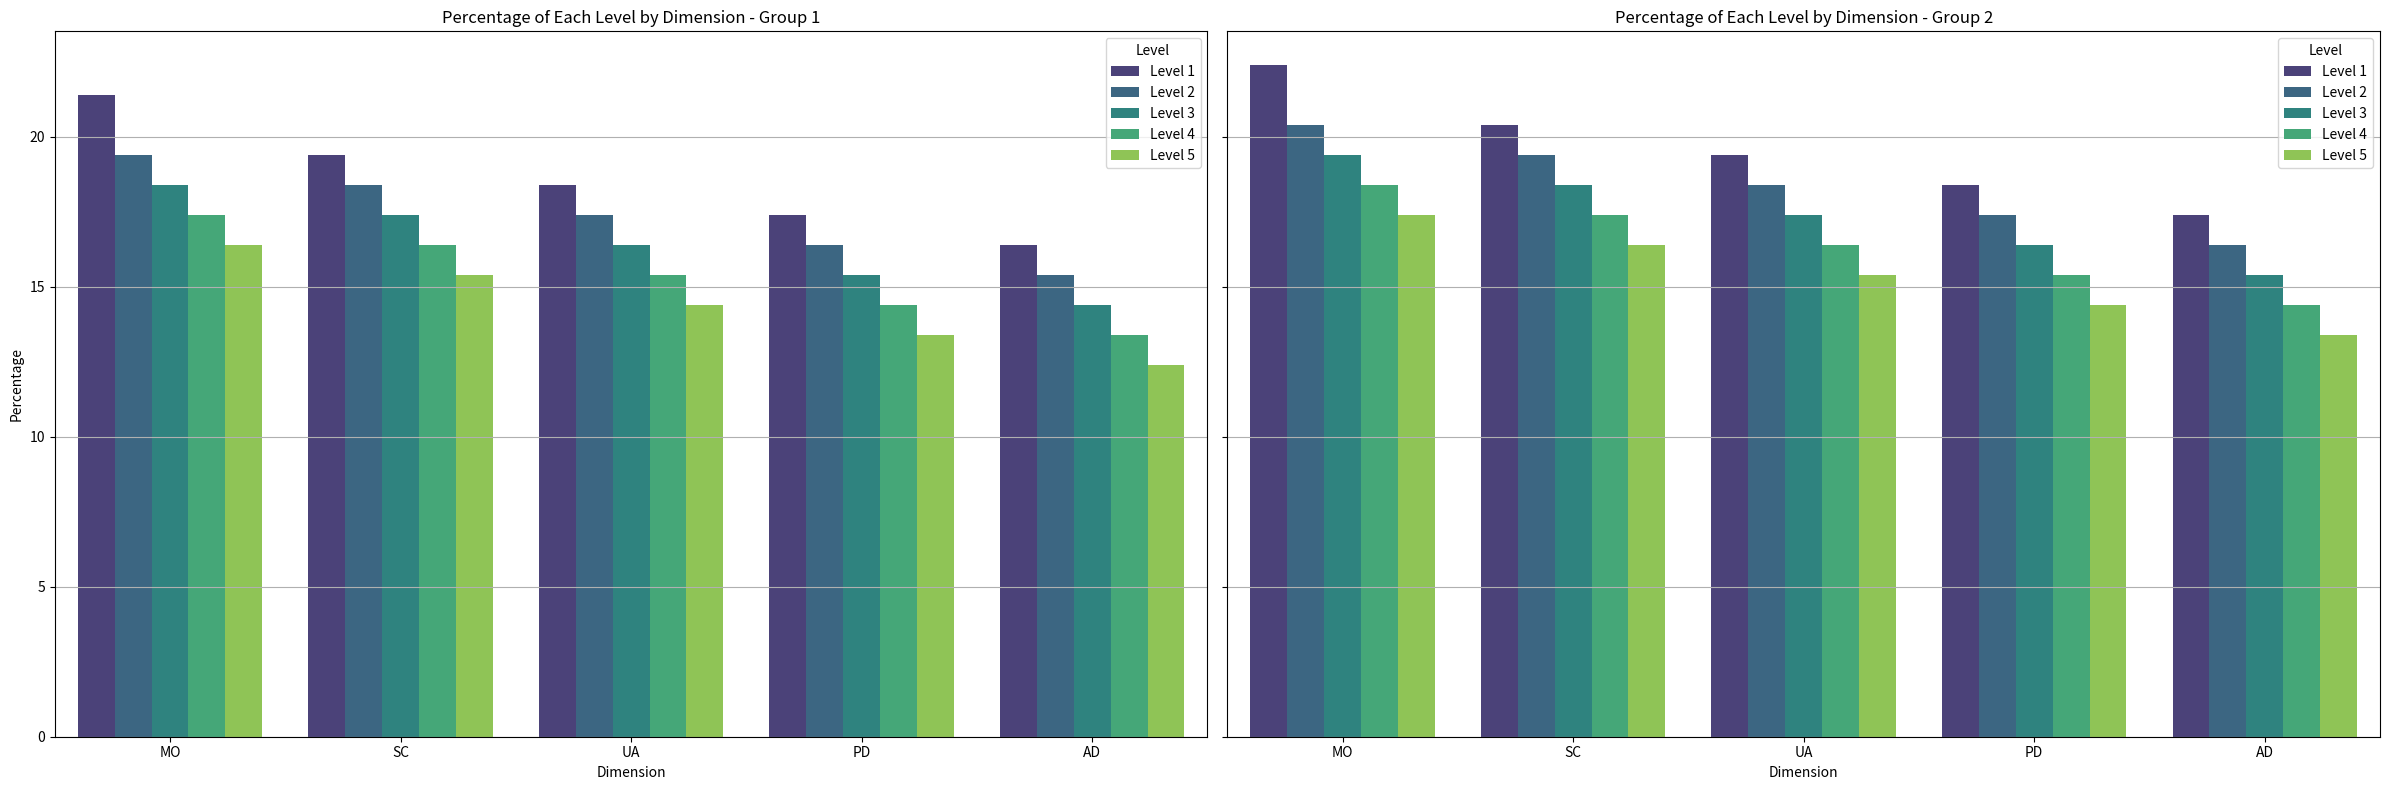

Write the Python code that produced this figure.
import pandas as pd
import seaborn as sns
import matplotlib.pyplot as plt

class Viz:
    def __init__(self, data):
        self.data = data

    def hpg(self):
        df = self.data
        plt.figure(figsize=(10, 10))
        plot = sns.scatterplot(data=df, x='postop_ranking', y='preop_ranking', hue='Paretian class',
                               palette={'Better': 'green', 'Worse': 'red', 'Same': 'yellow', 'Mixed/uncategorised': 'blue'},
                               style='Paretian class', s=100)

        plt.plot([1, 3125], [1, 3125], color='black', linestyle='--', linewidth=1)
        plt.xlim(1, 3125)
        plt.ylim(1, 3125)
        plt.xlabel('Postop scores')
        plt.ylabel('Preop scores')
        plt.title('Health Profile Grid')
        plt.legend(title='Change in health status')
        plt.grid()
        plt.show()

    def histogram(self):
        df = self.data

        # Melt the DataFrame to convert it from wide format to long format
        df_melted = df.melt(var_name='Level', value_name='Percentage', ignore_index=False).reset_index()
        df_melted.rename(columns={'index': 'Dimension'}, inplace=True)

        # Plot the histogram using seaborn
        plt.figure(figsize=(12, 8))
        sns.barplot(data=df_melted, x='Dimension', y='Percentage', hue='Level', palette='viridis')

        plt.xlabel('Dimension')
        plt.ylabel('Percentage')
        plt.title('Percentage of Each Level by Dimension')
        plt.legend(title='Level')
        plt.grid(axis='y')

        # Customize y-axis ticks to display wider intervals
        plt.yticks(range(0, 101, 5))  # Adjust the range and interval as needed

        plt.show()

    def histogram_by_group(self):
        group_data_dict = self.data
        # Create subplots
        num_groups = len(group_data_dict)
        fig, axes = plt.subplots(1, num_groups, figsize=(12 * num_groups, 8), sharey=True)

        print('Original data:', group_data_dict)

        for ax, (group_name, group_df) in zip(axes, group_data_dict.items()):
            df = group_df.melt(var_name='Level', value_name='Percentage', ignore_index=False).reset_index()
            df.rename(columns={'index': 'Dimension'}, inplace=True)

            print('DataFrame being plotted:', df)

            sns.barplot(data=df, x='Dimension', y='Percentage', hue='Level', palette='viridis', ax=ax)
            ax.set_xlabel('Dimension')
            ax.set_ylabel('Percentage')
            ax.set_title(f'Percentage of Each Level by Dimension - {group_name}')
            ax.legend(title='Level')
            ax.grid(axis='y')

        plt.tight_layout()
        plt.show()

# Example usage:
# Assuming group_data_dict is a dictionary with group names as keys and DataFrames as values
group_data_dict = {
    'Group 1': pd.DataFrame({
        'Level 1': [21.4, 19.4, 18.4, 17.4, 16.4],
        'Level 2': [19.4, 18.4, 17.4, 16.4, 15.4],
        'Level 3': [18.4, 17.4, 16.4, 15.4, 14.4],
        'Level 4': [17.4, 16.4, 15.4, 14.4, 13.4],
        'Level 5': [16.4, 15.4, 14.4, 13.4, 12.4]
    }, index=['MO', 'SC', 'UA', 'PD', 'AD']),
    'Group 2': pd.DataFrame({
        'Level 1': [22.4, 20.4, 19.4, 18.4, 17.4],
        'Level 2': [20.4, 19.4, 18.4, 17.4, 16.4],
        'Level 3': [19.4, 18.4, 17.4, 16.4, 15.4],
        'Level 4': [18.4, 17.4, 16.4, 15.4, 14.4],
        'Level 5': [17.4, 16.4, 15.4, 14.4, 13.4]
    }, index=['MO', 'SC', 'UA', 'PD', 'AD'])
}

viz = Viz(group_data_dict)
viz.histogram_by_group()